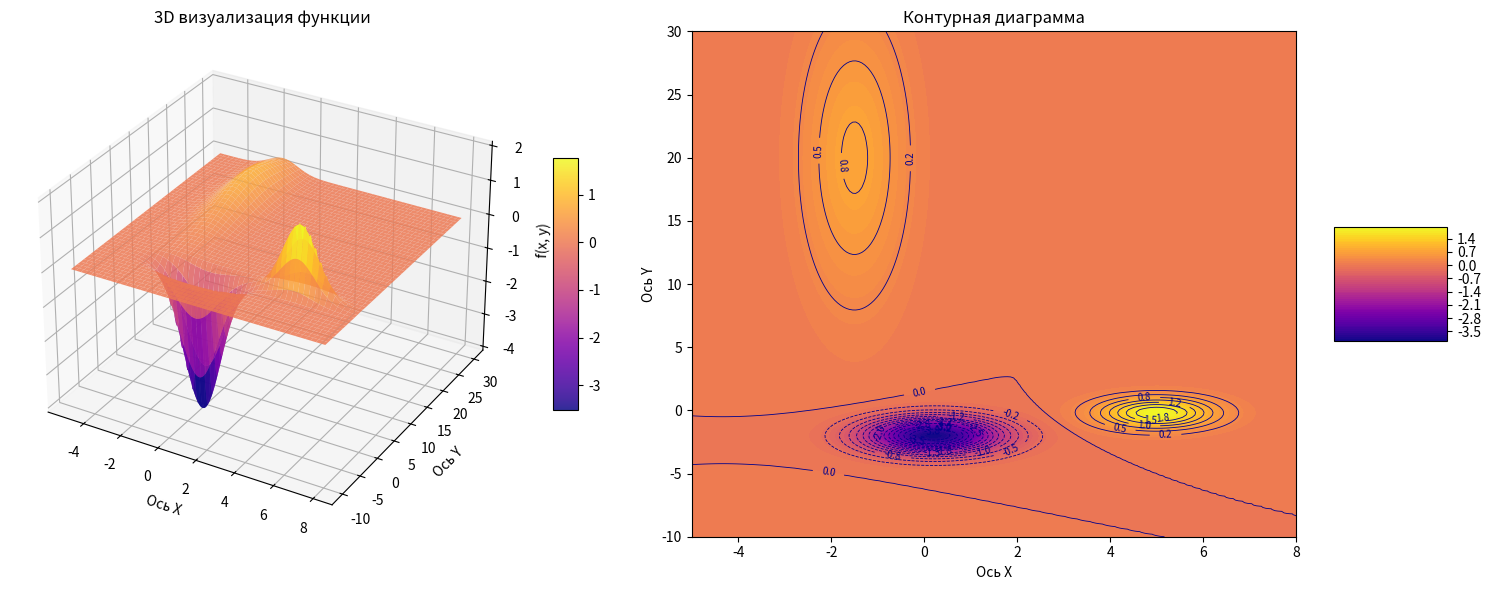

The script that saved this image:
import numpy as np
import matplotlib.pyplot as plt
from mpl_toolkits.mplot3d import Axes3D

# Функция расчета поверхности - представляет собой сумму трех гауссовых функций
def calculate_surface(x_vals, y_vals):
    
    # Первый гауссов "холм" - положительный пик
    # Центр в точке (5, -0.2), ширина распределения 1.5
    component1 = 2 * np.exp(-((x_vals - 5) ** 2 + (y_vals + 0.2) ** 2) / 1.5)
    
    # Второй гауссов "холм" - меньший положительный пикclear
    
    component2 = 0.8 * np.exp(-((2 * x_vals + 3) ** 2 + ((0.2 * y_vals) - 4) ** 2) / 5)
    
    # Третий гауссов "провал" - отрицательный пик (впадина)
    # Центр в точке (0.2, -2), ширина распределения 2
    component3 = -4 * np.exp(-((x_vals - 0.2) ** 2 + (y_vals + 2) ** 2) / 2)
    
    # Суммируем все компоненты для получения рельефа поверхности
    return component1 + component2 + component3

# Параметры области построения
x_range = (-5, 8)  # Диапазон значений по оси X
y_range = (-10, 30)  # Диапазон значений по оси Y
grid_resolution = 200  # Количество точек в каждом направлении (разрешение сетки)

# Создание координатной сетки для построения поверхности
# np.linspace создает равномерно распределенные точки в заданном диапазоне
x_coords = np.linspace(x_range[0], x_range[1], grid_resolution)
y_coords = np.linspace(y_range[0], y_range[1], grid_resolution)

# np.meshgrid создает матрицы координат из векторов x и y
# X_grid - матрица, где каждая строка повторяет x_coords
# Y_grid - матрица, где каждый столбец повторяет y_coords
X_grid, Y_grid = np.meshgrid(x_coords, y_coords)

# Расчет значений функции на всей сетке координат
# Для каждой точки (X_grid[i,j], Y_grid[i,j]) вычисляется Z_values[i,j]
Z_values = calculate_surface(X_grid, Y_grid)

# Построение графиков - создаем фигуру с двумя подграфиками бок о бок
figure = plt.figure(figsize=(16, 6)) 

# Создаем 3D подграфик (1 строка, 2 столбца, позиция 1)
ax_3d = figure.add_subplot(1, 2, 1, projection='3d')

# Построение поверхности в 3D
surface_plot = ax_3d.plot_surface(X_grid, Y_grid, Z_values, 
                                 cmap='plasma',  # Цветовая карта
                                 alpha=0.85,     # Прозрачность (85%)
                                 linewidth=0.2,  # Толщина линий сетки
                                 antialiased=True)  # Сглаживание

# Настройка осей и заголовка
ax_3d.set_xlabel('Ось X')
ax_3d.set_ylabel('Ось Y')
ax_3d.set_zlabel('f(x, y)')
ax_3d.set_title('3D визуализация функции')

# Добавление цветовой шкалы для отображения соответствия цветов значениям Z
plt.colorbar(surface_plot, ax=ax_3d, shrink=0.5, aspect=10)


# Создаем 2D подграфик для контурной диаграммы (позиция 2)
ax_contour = figure.add_subplot(1, 2, 2)

# Рисуем контурные линии - изолинии (линии равной высоты)
contour_lines = ax_contour.contour(X_grid, Y_grid, Z_values, 
                                  levels=25,        # Количество уровней изолиний
                                  colors='darkblue', # Цвет линий
                                  linewidths=0.6)   # Толщина линий

# Рисуем заполненные контуры (цветные области между изолиниями)
filled_contours = ax_contour.contourf(X_grid, Y_grid, Z_values, 
                                     levels=60,     # Более детальная градация цветов
                                     cmap='plasma') # Та же цветовая карта

# Настройка осей и заголовка
ax_contour.set_xlabel('Ось X')
ax_contour.set_ylabel('Ось Y')
ax_contour.set_title('Контурная диаграмма')

# Добавление цветовой шкалы
plt.colorbar(filled_contours, ax=ax_contour, shrink=0.5, aspect=1)

# Добавление подписей значений на контурные линии
ax_contour.clabel(contour_lines, inline=True, fontsize=7, fmt='%.1f')

# Автоматическая регулировка расстояний между подграфиками
plt.tight_layout()
plt.show()